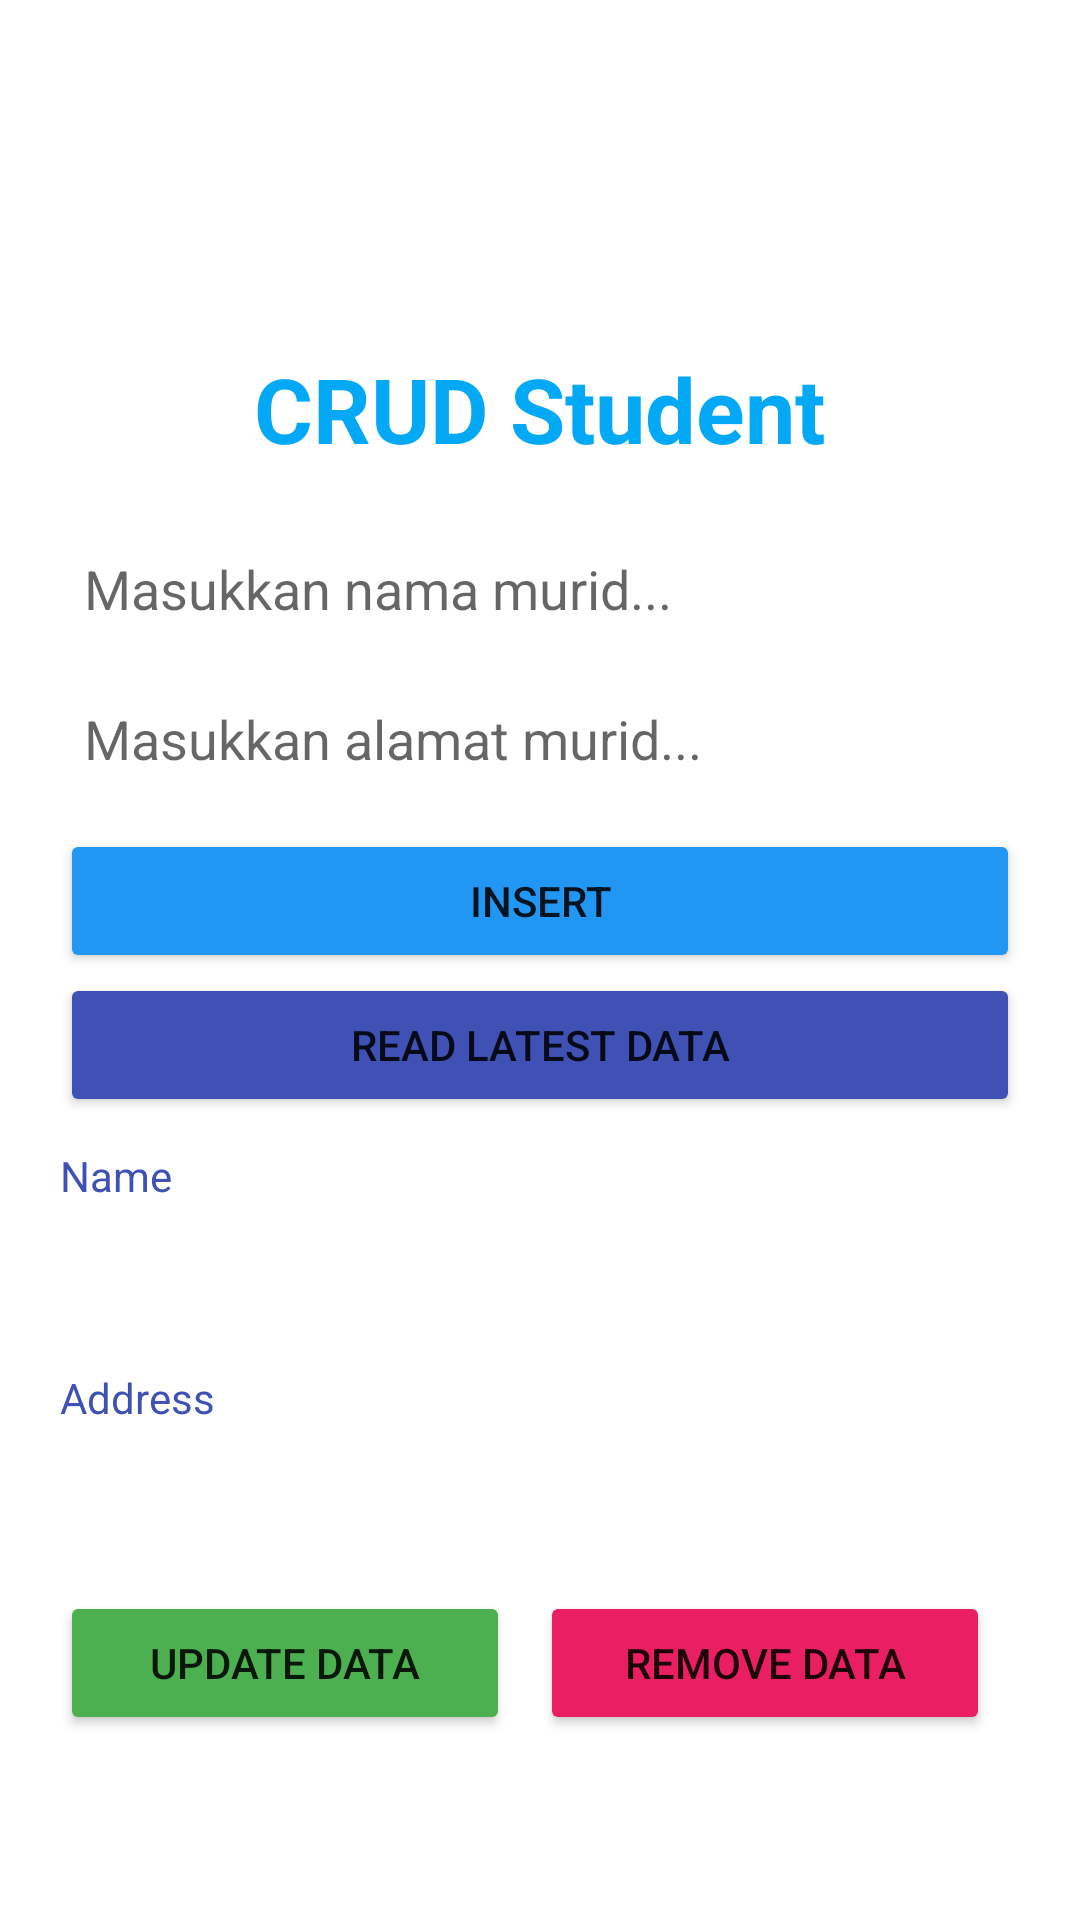

Layout XML and referenced resources for this Android screen:
<!-- AndroidManifest.xml: application theme Theme.FirebaseProjek -->
<!-- res/layout/activity_main.xml -->
<?xml version="1.0" encoding="utf-8"?>
<LinearLayout xmlns:android="http://schemas.android.com/apk/res/android"
    xmlns:app="http://schemas.android.com/apk/res-auto"
    xmlns:tools="http://schemas.android.com/tools"
    android:layout_width="match_parent"
    android:layout_height="match_parent"
    tools:context=".MainActivity"
    android:orientation="vertical"
    android:layout_margin="20dp">

    <ImageView
        android:layout_width="100dp"
        android:layout_height="100dp"
        android:layout_gravity="center_horizontal"
        android:src="@drawable/ic_student"
        android:layout_marginTop="16dp"/>
    <TextView
        android:layout_width="wrap_content"
        android:layout_height="wrap_content"
        android:text="CRUD Student"
        android:layout_gravity="center_horizontal"
        android:textSize="30dp"
        android:textColor="#03A9F4"
        android:textStyle="bold"
        android:layout_marginBottom="20dp"/>

    <EditText
        android:id="@+id/txt_name"
        android:layout_width="match_parent"
        android:layout_height="40dp"
        android:paddingLeft="8dp"
        android:layout_marginRight="20dp"
        android:layout_marginLeft="20dp"
        android:background="@drawable/border"
        android:hint="Masukkan nama murid..."
        android:layout_marginBottom="10dp"/>
    <EditText
        android:id="@+id/txt_address"
        android:layout_width="match_parent"
        android:layout_height="40dp"
        android:paddingLeft="8dp"
        android:layout_marginRight="20dp"
        android:layout_marginLeft="20dp"
        android:background="@drawable/border"
        android:hint="Masukkan alamat murid..."
        android:layout_marginBottom="10dp"/>

    <Button
        android:layout_width="match_parent"
        android:layout_height="wrap_content"
        android:text="INSERT"
        android:id="@+id/btn_insert"
        android:layout_marginRight="20dp"
        android:layout_marginLeft="20dp"
        android:backgroundTint="#2196F3"/>

    <Button
        android:layout_width="match_parent"
        android:layout_height="wrap_content"
        android:text="READ LATEST DATA"
        android:id="@+id/btn_read"
        android:layout_marginRight="20dp"
        android:layout_marginLeft="20dp"
        android:backgroundTint="#3F51B5"/>

    <TextView
        android:layout_width="wrap_content"
        android:layout_height="wrap_content"
        android:text="Name"
        android:layout_marginRight="20dp"
        android:layout_marginLeft="20dp"
        android:layout_marginBottom="5dp"
        android:layout_marginTop="10dp"
        android:textColor="#3F51B5"/>
    <EditText
        android:id="@+id/update_name"
        android:layout_width="match_parent"
        android:layout_height="40dp"
        android:paddingLeft="8dp"
        android:layout_marginRight="20dp"
        android:layout_marginLeft="20dp"
        android:background="@drawable/border"
        android:layout_marginBottom="10dp"/>

    <TextView
        android:layout_width="wrap_content"
        android:layout_height="wrap_content"
        android:text="Address"
        android:layout_marginRight="20dp"
        android:layout_marginLeft="20dp"
        android:layout_marginBottom="5dp"
        android:textColor="#3F51B5"/>
    <EditText
        android:id="@+id/update_address"
        android:layout_width="match_parent"
        android:layout_height="40dp"
        android:paddingLeft="8dp"
        android:layout_marginRight="20dp"
        android:layout_marginLeft="20dp"
        android:background="@drawable/border"
        android:layout_marginBottom="10dp"/>

    <LinearLayout
        android:layout_width="match_parent"
        android:layout_height="wrap_content"
        android:orientation="horizontal">
        <Button
            android:layout_width="150dp"
            android:layout_height="wrap_content"
            android:id="@+id/btn_update"
            android:text="UPDATE DATA"
            android:layout_marginLeft="20dp"
            android:backgroundTint="#4CAF50"/>
        <Button
            android:layout_width="150dp"
            android:layout_height="wrap_content"
            android:id="@+id/btn_remove"
            android:text="REMOVE DATA"
            android:layout_marginLeft="10dp"
            android:layout_marginRight="20dp"
            android:backgroundTint="#E91E63"/>
    </LinearLayout>



</LinearLayout>
<!-- resources referenced by this layout -->
<resources>
  <style name="Theme.FirebaseProjek" parent="Theme.MaterialComponents.DayNight.DarkActionBar">
          
          <item name="colorPrimary">@color/purple_500</item>
          <item name="colorPrimaryVariant">@color/purple_700</item>
          <item name="colorOnPrimary">@color/white</item>
          
          <item name="colorSecondary">@color/teal_200</item>
          <item name="colorSecondaryVariant">@color/teal_700</item>
          <item name="colorOnSecondary">@color/black</item>
          
          <item name="android:statusBarColor">?attr/colorPrimaryVariant</item>
          
      </style>
  <!-- not gathered from this repository: default colours our renderer supplied (Android Studio template values) -->
  <color name="purple_500">#FF6200EE</color>
  <color name="purple_700">#FF3700B3</color>
  <color name="teal_200">#FF03DAC5</color>
  <color name="teal_700">#FF018786</color>
  <color name="black">#FF000000</color>
  <color name="white">#FFFFFFFF</color>
</resources>
